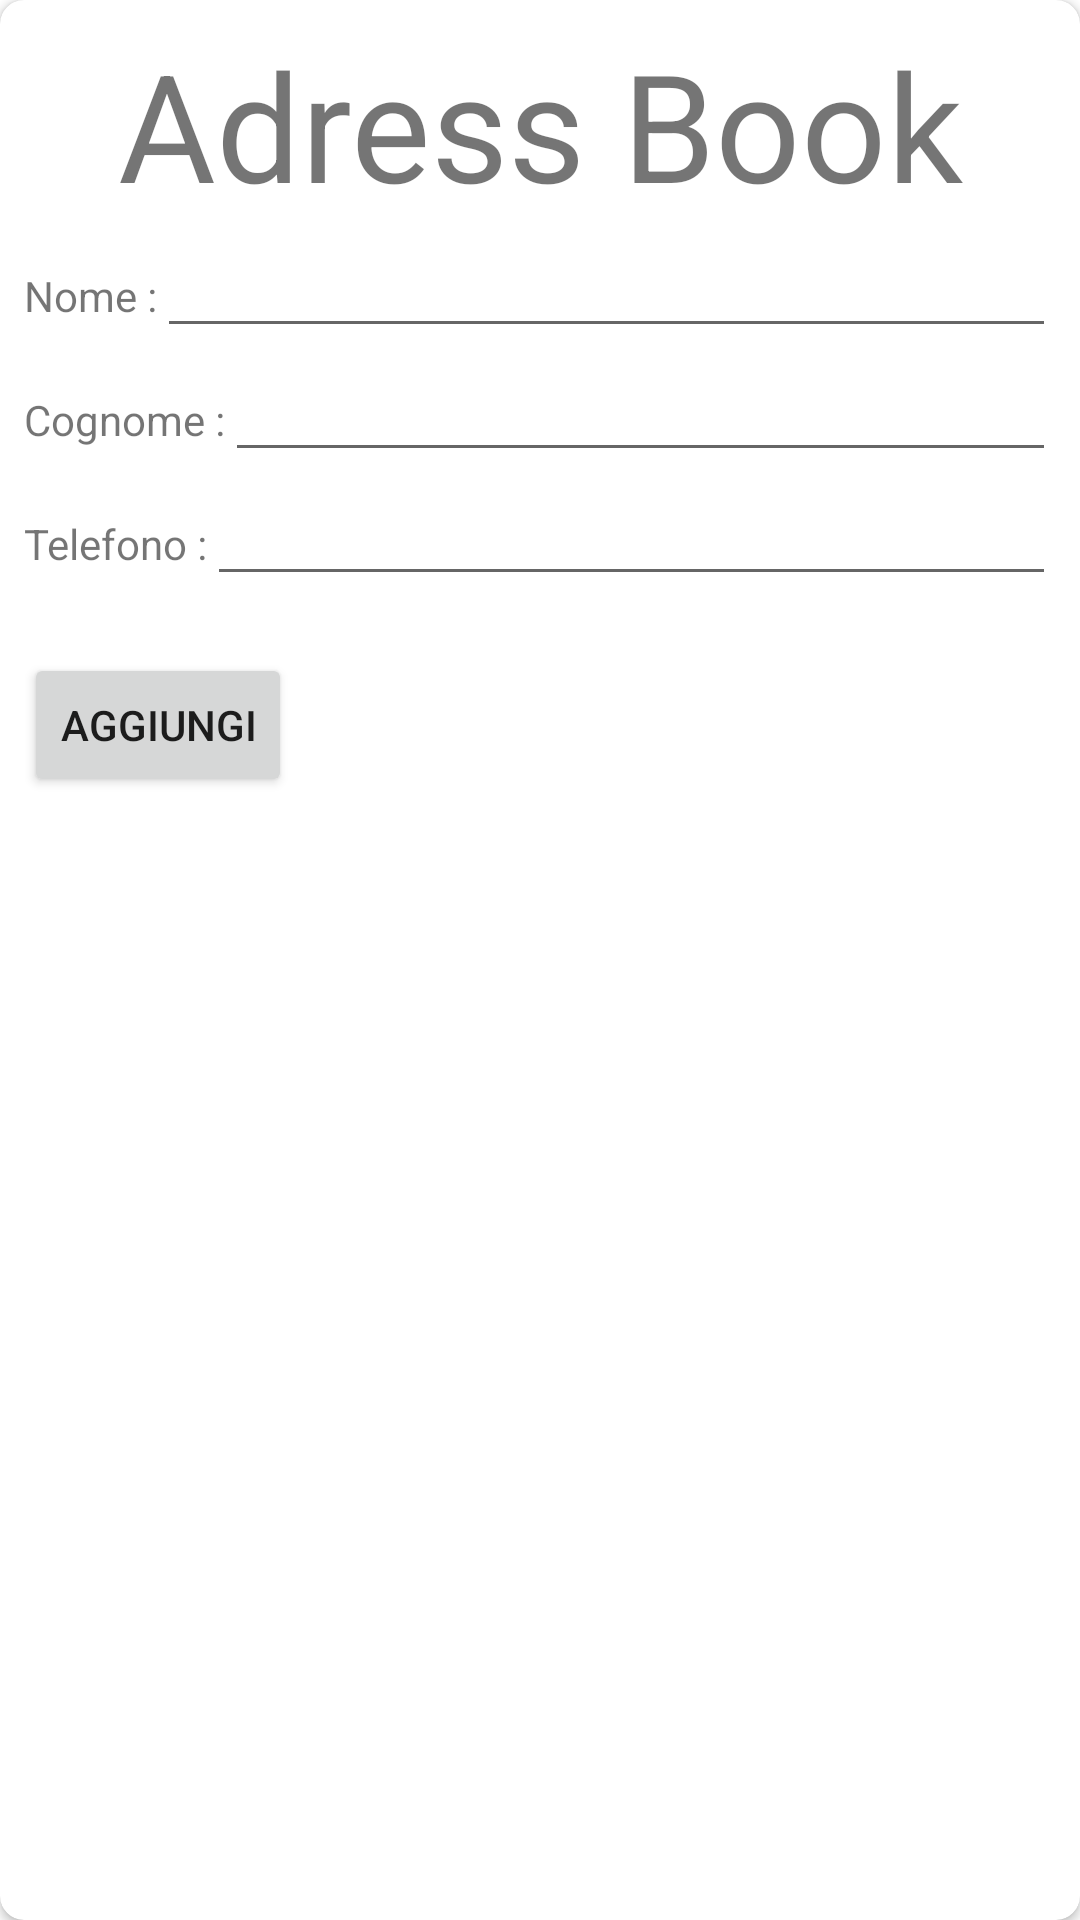

Layout XML and referenced resources for this Android screen:
<!-- AndroidManifest.xml: application theme Theme.RubricaR2 -->
<!-- res/layout/activity_insert.xml -->
<?xml version="1.0" encoding="utf-8"?>
<androidx.cardview.widget.CardView
    xmlns:android="http://schemas.android.com/apk/res/android"
    xmlns:app="http://schemas.android.com/apk/res-auto"
    android:layout_width="match_parent"
    android:layout_height="wrap_content"
    android:layout_margin="8dp"
    android:elevation="8dp"
    app:cardCornerRadius="8dp">

    <LinearLayout
        android:layout_width="match_parent"
        android:layout_height="match_parent"
        android:layout_margin="8dp"
        android:orientation="vertical" >

        <TextView
            android:layout_width="match_parent"
            android:layout_height="wrap_content"
            android:gravity="center"
            android:text="@string/addressbook"
            android:textSize="50sp"/>

        <LinearLayout
            android:layout_width="match_parent"
            android:layout_height="wrap_content"
            android:orientation="horizontal">
        <TextView
            android:layout_width="wrap_content"
            android:layout_height="wrap_content"
            android:text="@string/txtNome" />
        <EditText
            android:id="@+id/edtNome"
            android:layout_width="match_parent"
            android:layout_height="wrap_content"
            android:text="" />
        </LinearLayout>

        <LinearLayout
            android:layout_width="match_parent"
            android:layout_height="wrap_content"
            android:orientation="horizontal">
            <TextView
                android:layout_width="wrap_content"
                android:layout_height="wrap_content"
                android:text="@string/txtCognome" />
            <EditText
                android:id="@+id/edtCognome"
                android:layout_width="match_parent"
                android:layout_height="wrap_content"
                android:text="" />
        </LinearLayout>

        <LinearLayout
            android:layout_width="match_parent"
            android:layout_height="wrap_content"
            android:orientation="horizontal">
            <TextView
                android:layout_width="wrap_content"
                android:layout_height="wrap_content"
                android:text="@string/txtTelefono" />
            <EditText
                android:id="@+id/edtTelefono"
                android:layout_width="match_parent"
                android:layout_height="wrap_content"
                android:text="" />
        </LinearLayout>

        <TextView
            android:layout_width="wrap_content"
            android:layout_height="wrap_content"
            android:text="" />

         <Button
             android:id="@+id/btnInsSalva"
             android:layout_width="wrap_content"
             android:layout_height="wrap_content"
             android:text="@string/btnInsert" />

    </LinearLayout>

</androidx.cardview.widget.CardView>
<!-- resources referenced by this layout -->
<resources>
  <string name="addressbook">Adress Book</string>
  <string name="btnInsert">Aggiungi</string>
  <string name="txtCognome">Cognome :</string>
  <string name="txtNome">Nome :</string>
  <string name="txtTelefono">Telefono :</string>
  <style name="Theme.RubricaR2" parent="Theme.MaterialComponents.DayNight.DarkActionBar">
          
          <item name="colorPrimary">@color/purple_500</item>
          <item name="colorPrimaryVariant">@color/purple_700</item>
          <item name="colorOnPrimary">@color/white</item>
          
          <item name="colorSecondary">@color/teal_200</item>
          <item name="colorSecondaryVariant">@color/teal_700</item>
          <item name="colorOnSecondary">@color/black</item>
          
          <item name="android:statusBarColor" tools:targetApi="l">?attr/colorPrimaryVariant</item>
          
      </style>
  <!-- not gathered from this repository: default colours our renderer supplied (Android Studio template values) -->
  <color name="purple_500">#FF6200EE</color>
  <color name="purple_700">#FF3700B3</color>
  <color name="teal_200">#FF03DAC5</color>
  <color name="teal_700">#FF018786</color>
  <color name="black">#FF000000</color>
  <color name="white">#FFFFFFFF</color>
</resources>
